9-way image classification set "classification" from GitHub (yzdgit/dates); label vocabulary: ajwa dates, galaxy dates, medjool dates, meneifi dates, nabtat ali dates, rutab dates, shaishe dates, sokari dates, sugaey dates.

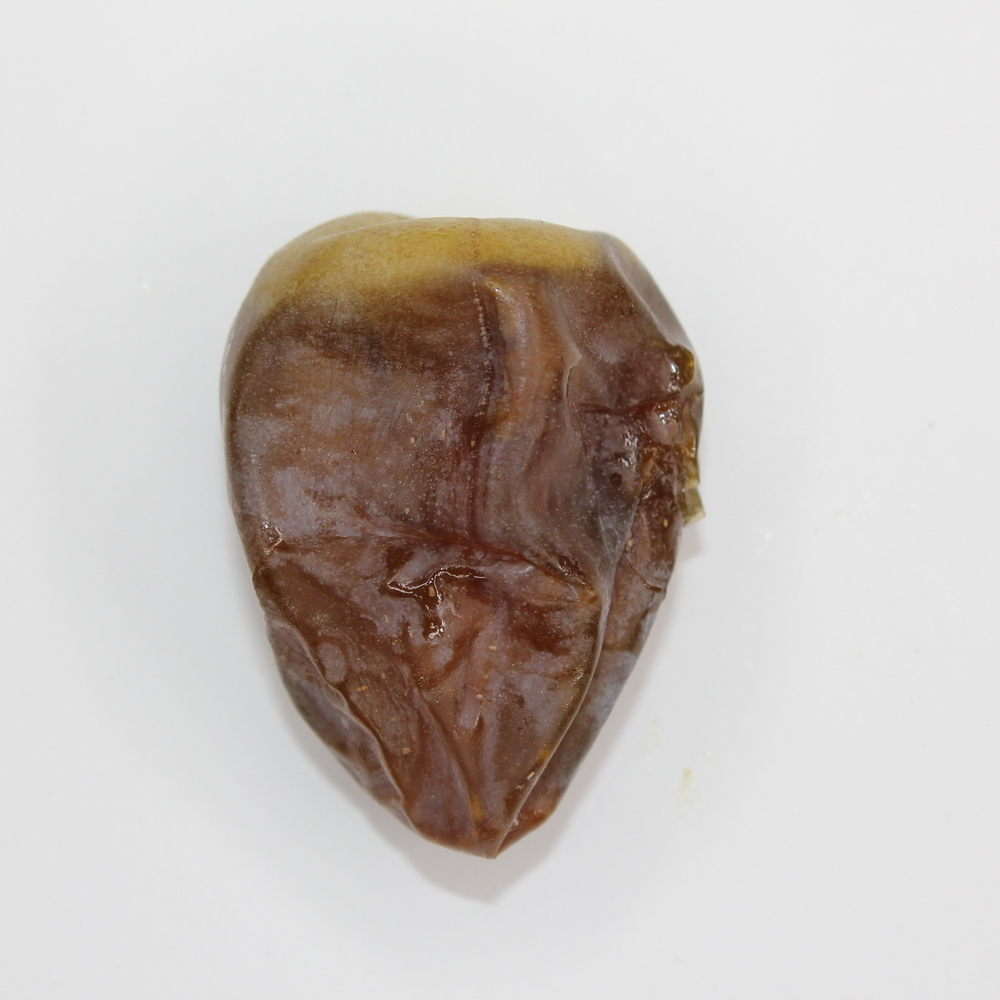
Label: shaishe dates

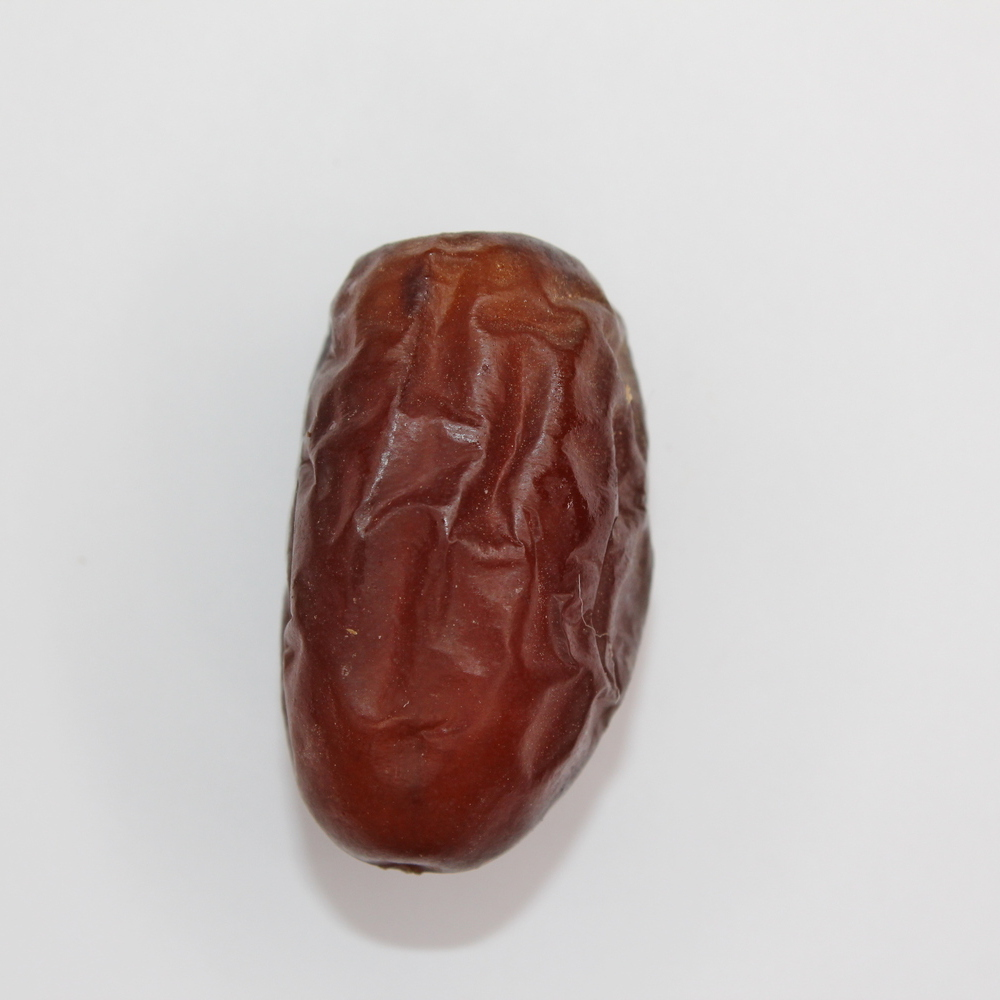
Label: meneifi dates

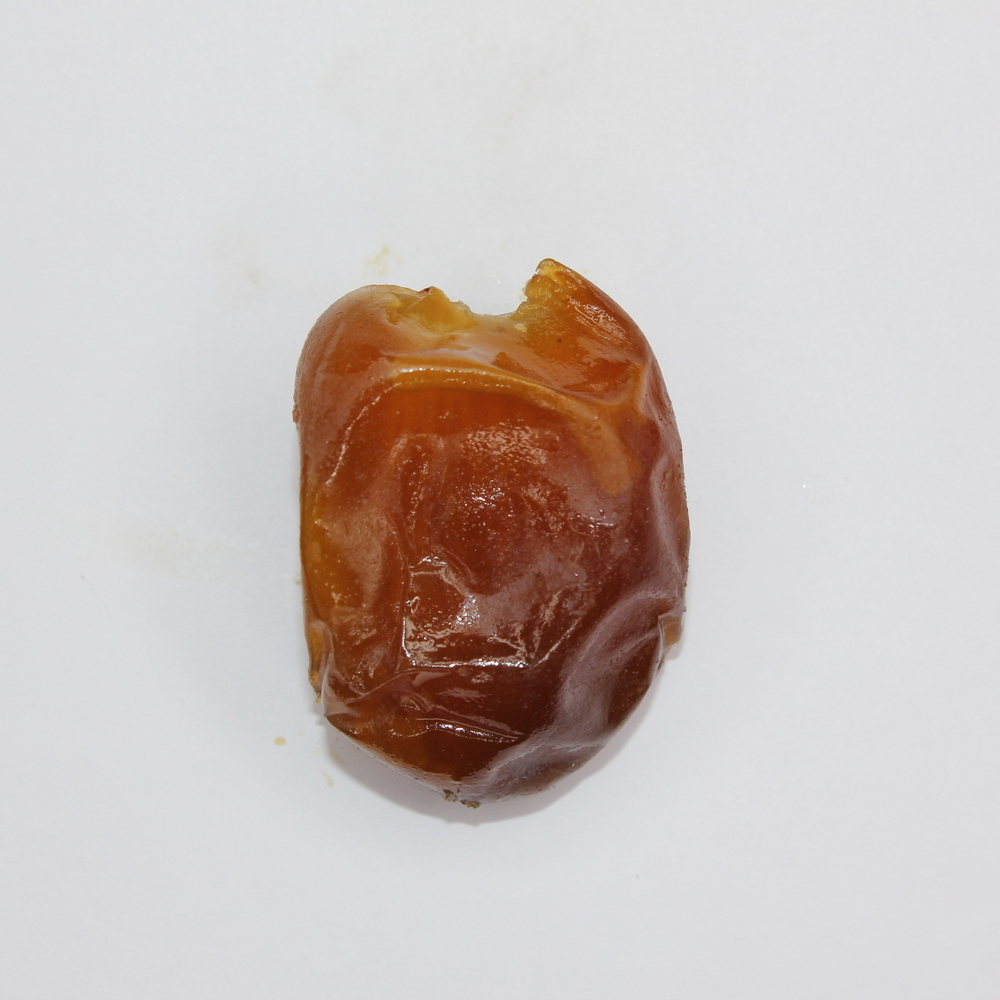
Label: rutab dates

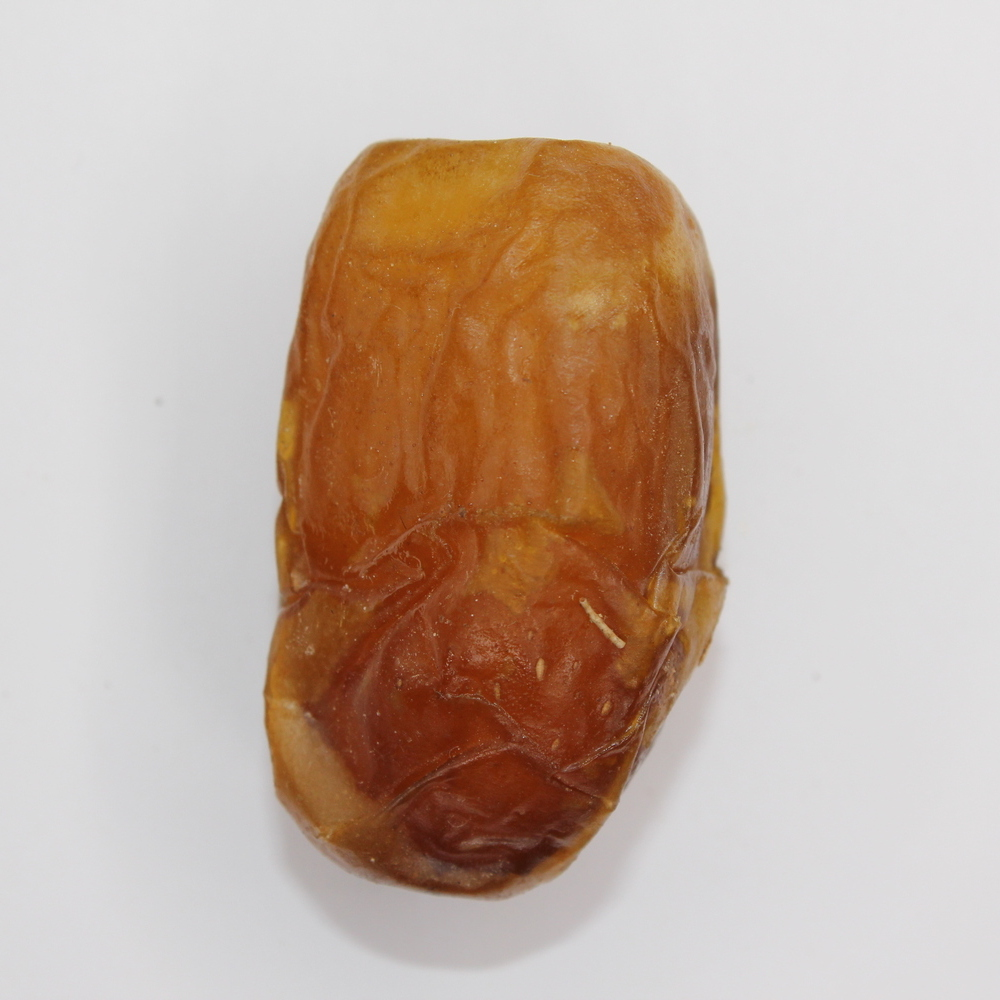
Label: sugaey dates

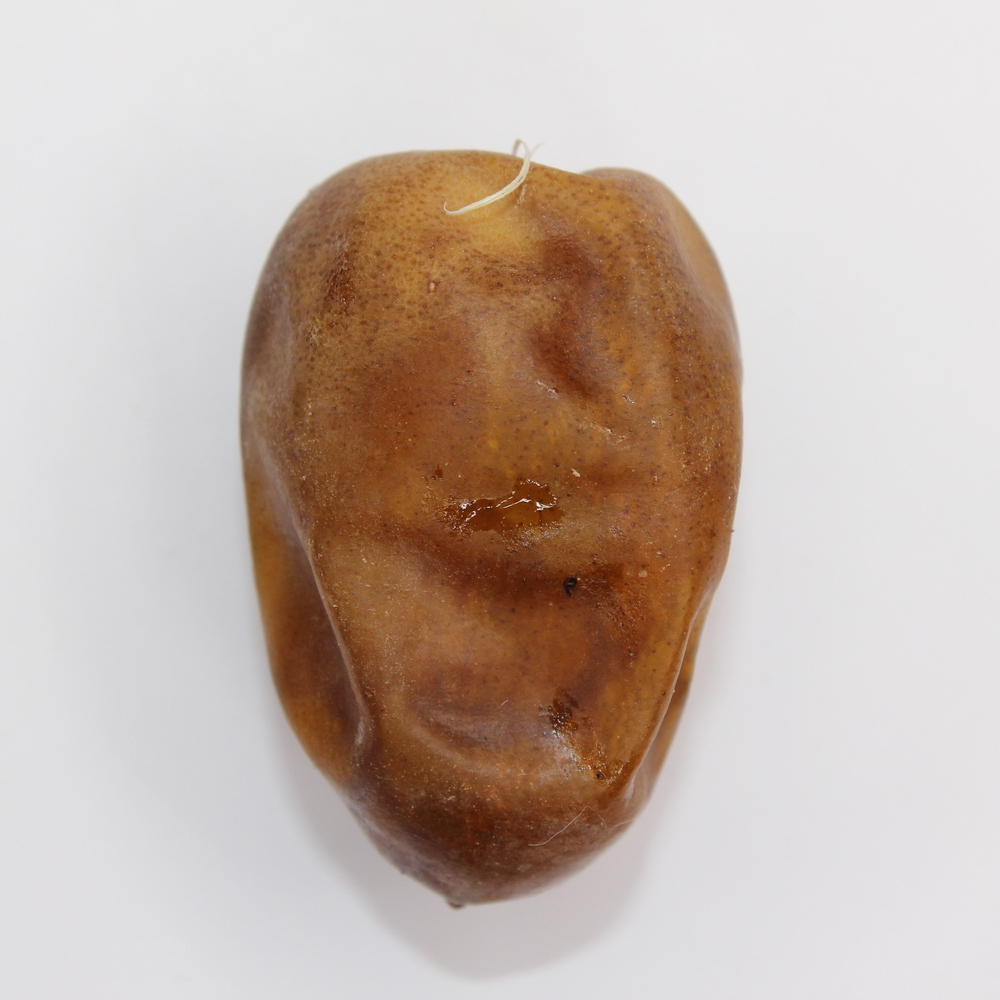
Label: nabtat ali dates

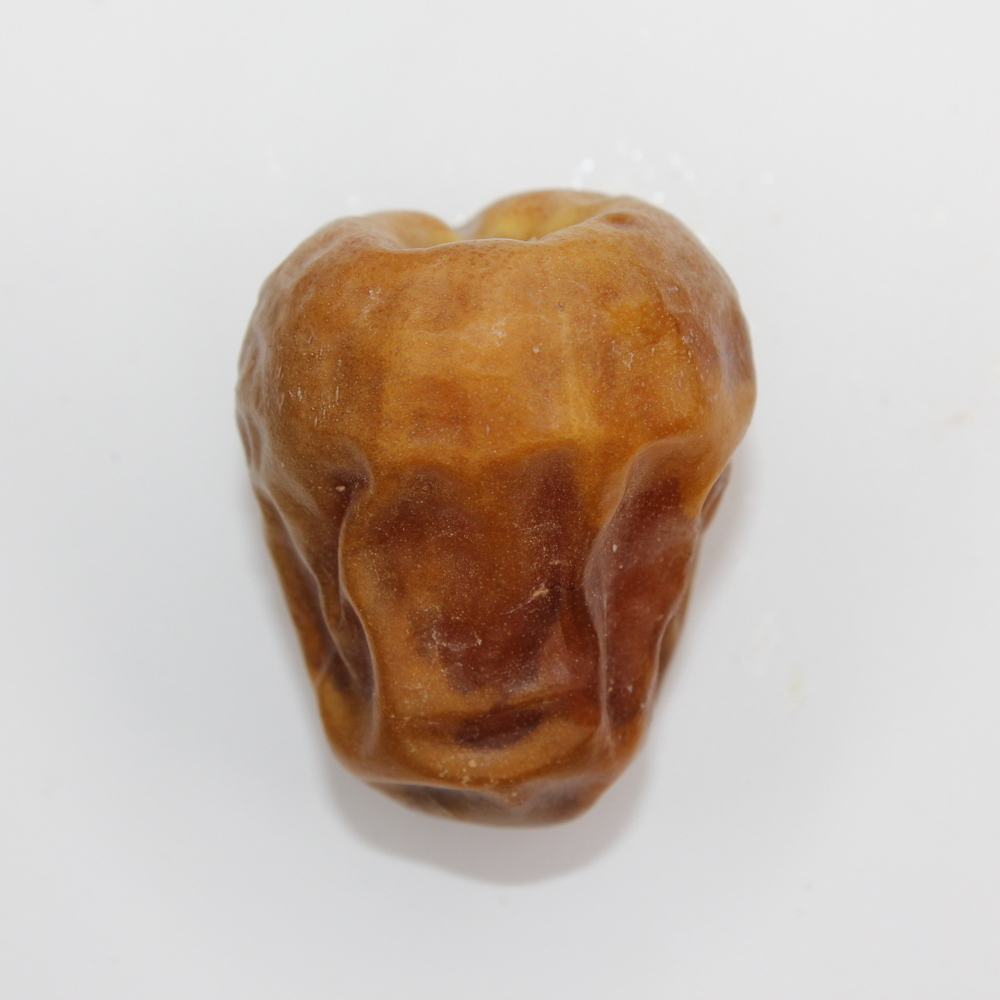
Label: sokari dates
